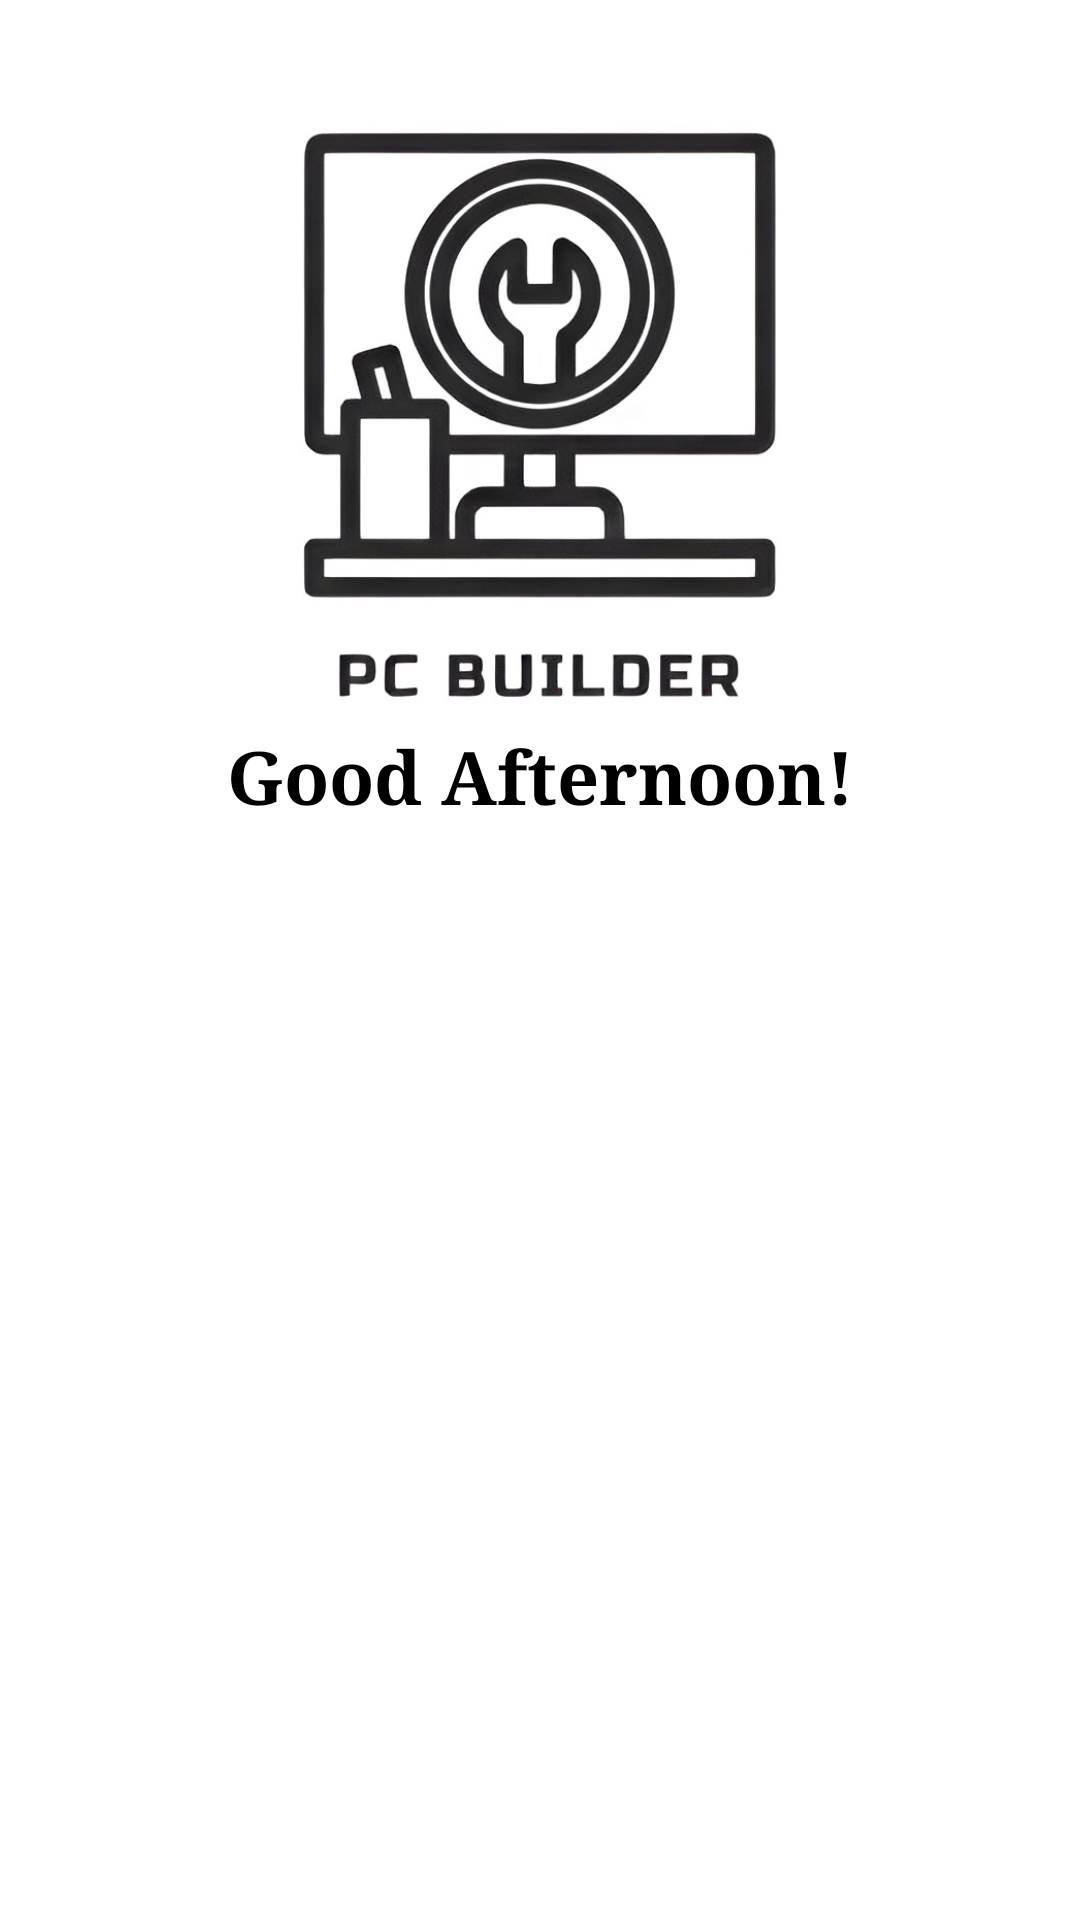

The Android layout XML behind this screen, and the referenced resources:
<!-- AndroidManifest.xml: application theme Theme.PC_Builder -->
<!-- res/layout/activity_splash_screen.xml -->
<?xml version="1.0" encoding="utf-8"?>
<androidx.constraintlayout.widget.ConstraintLayout xmlns:android="http://schemas.android.com/apk/res/android"
    xmlns:app="http://schemas.android.com/apk/res-auto"
    xmlns:tools="http://schemas.android.com/tools"
    android:id="@+id/main"
    android:layout_width="match_parent"
    android:layout_height="match_parent"
    android:background="@color/white"
    tools:context=".SplashScreen">

    <TextView
        android:id="@+id/greetingText"
        android:layout_width="wrap_content"
        android:layout_height="wrap_content"
        android:fontFamily="serif"
        android:text="@string/afternoon"
        android:textSize="@dimen/titleText"
        android:textStyle="bold"
        android:textColor="@color/black"
        app:layout_constraintBottom_toBottomOf="parent"
        app:layout_constraintEnd_toEndOf="parent"
        app:layout_constraintStart_toStartOf="parent"
        app:layout_constraintTop_toTopOf="parent"
        app:layout_constraintVertical_bias="0.399" />

    <ImageView
        android:id="@+id/logoImage"
        android:layout_width="201dp"
        android:layout_height="193dp"
        app:layout_constraintBottom_toTopOf="@+id/greetingText"
        app:layout_constraintEnd_toEndOf="parent"
        app:layout_constraintHorizontal_bias="0.502"
        app:layout_constraintStart_toStartOf="parent"
        app:layout_constraintTop_toTopOf="parent"
        app:layout_constraintVertical_bias="0.847"
        app:srcCompat="@drawable/logo_splash" />

</androidx.constraintlayout.widget.ConstraintLayout>
<!-- resources referenced by this layout -->
<resources>
  <color name="black">#FF000000</color>
  <color name="white">#FFFFFFFF</color>
  <dimen name="titleText">12pt</dimen>
  <!-- drawable logo_splash: jpeg bitmap (drawable, 46558 bytes) -->
  <string name="afternoon">Good Afternoon!</string>
  <style name="Theme.PC_Builder" parent="Base.Theme.PC_Builder" />
  <style name="Base.Theme.PC_Builder" parent="Theme.Material3.DayNight.NoActionBar">
          
          <item name="colorPrimary">@color/black</item>
          <item name="colorSecondary">@color/white</item>
          <item name="android:fontFamily">serif</item>
          <item name="android:textColor">@color/black</item>
          <item name="windowNoTitle">true</item>
          <item name="windowActionBar">false</item>
      </style>
</resources>
